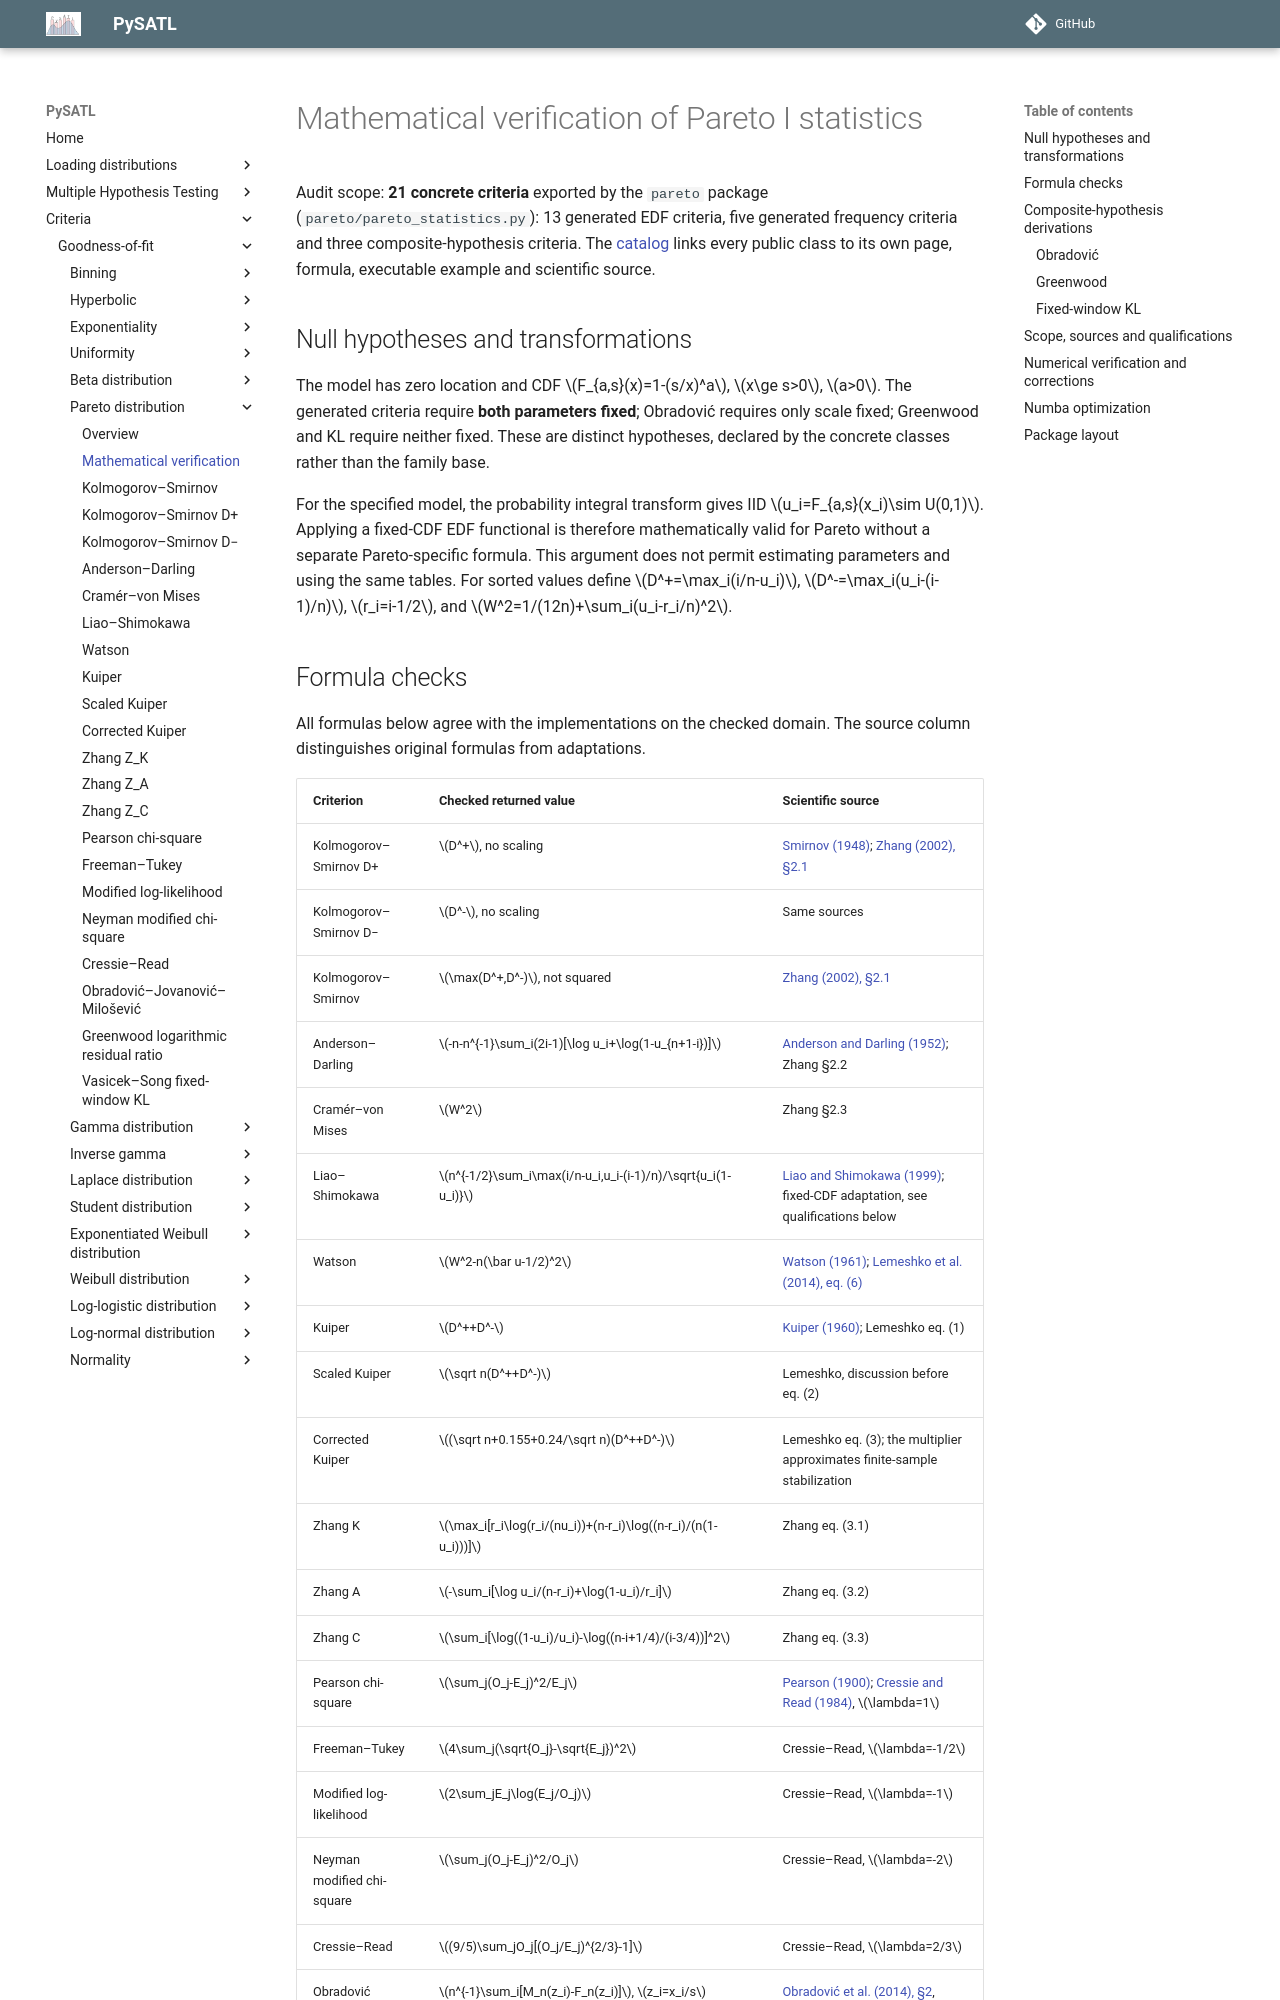

repository: PySATL/pysatl-criterion · page: en/main/criteria/goodness-of-fit/pareto/mathematical-validation/index.html · generator: mkdocs

# Mathematical verification of Pareto I statistics

Audit scope: **21 concrete criteria** exported by the `pareto` package (`pareto/pareto_statistics.py`): 13 generated EDF
criteria, five generated frequency criteria and three composite-hypothesis
criteria. The [catalog](index.md) links every public class to its own page,
formula, executable example and scientific source.

## Null hypotheses and transformations

The model has zero location and CDF $F_{a,s}(x)=1-(s/x)^a$, $x\ge s>0$, $a>0$.
The generated criteria require **both parameters fixed**; Obradović requires
only scale fixed; Greenwood and KL require neither fixed. These are distinct
hypotheses, declared by the concrete classes rather than the family base.

For the specified model, the probability integral transform gives IID
$u_i=F_{a,s}(x_i)\sim U(0,1)$. Applying a fixed-CDF EDF functional is therefore
mathematically valid for Pareto without a separate Pareto-specific formula.
This argument does not permit estimating parameters and using the same tables.
For sorted values define $D^+=\max_i(i/n-u_i)$, $D^-=\max_i(u_i-(i-1)/n)$,
$r_i=i-1/2$, and $W^2=1/(12n)+\sum_i(u_i-r_i/n)^2$.
